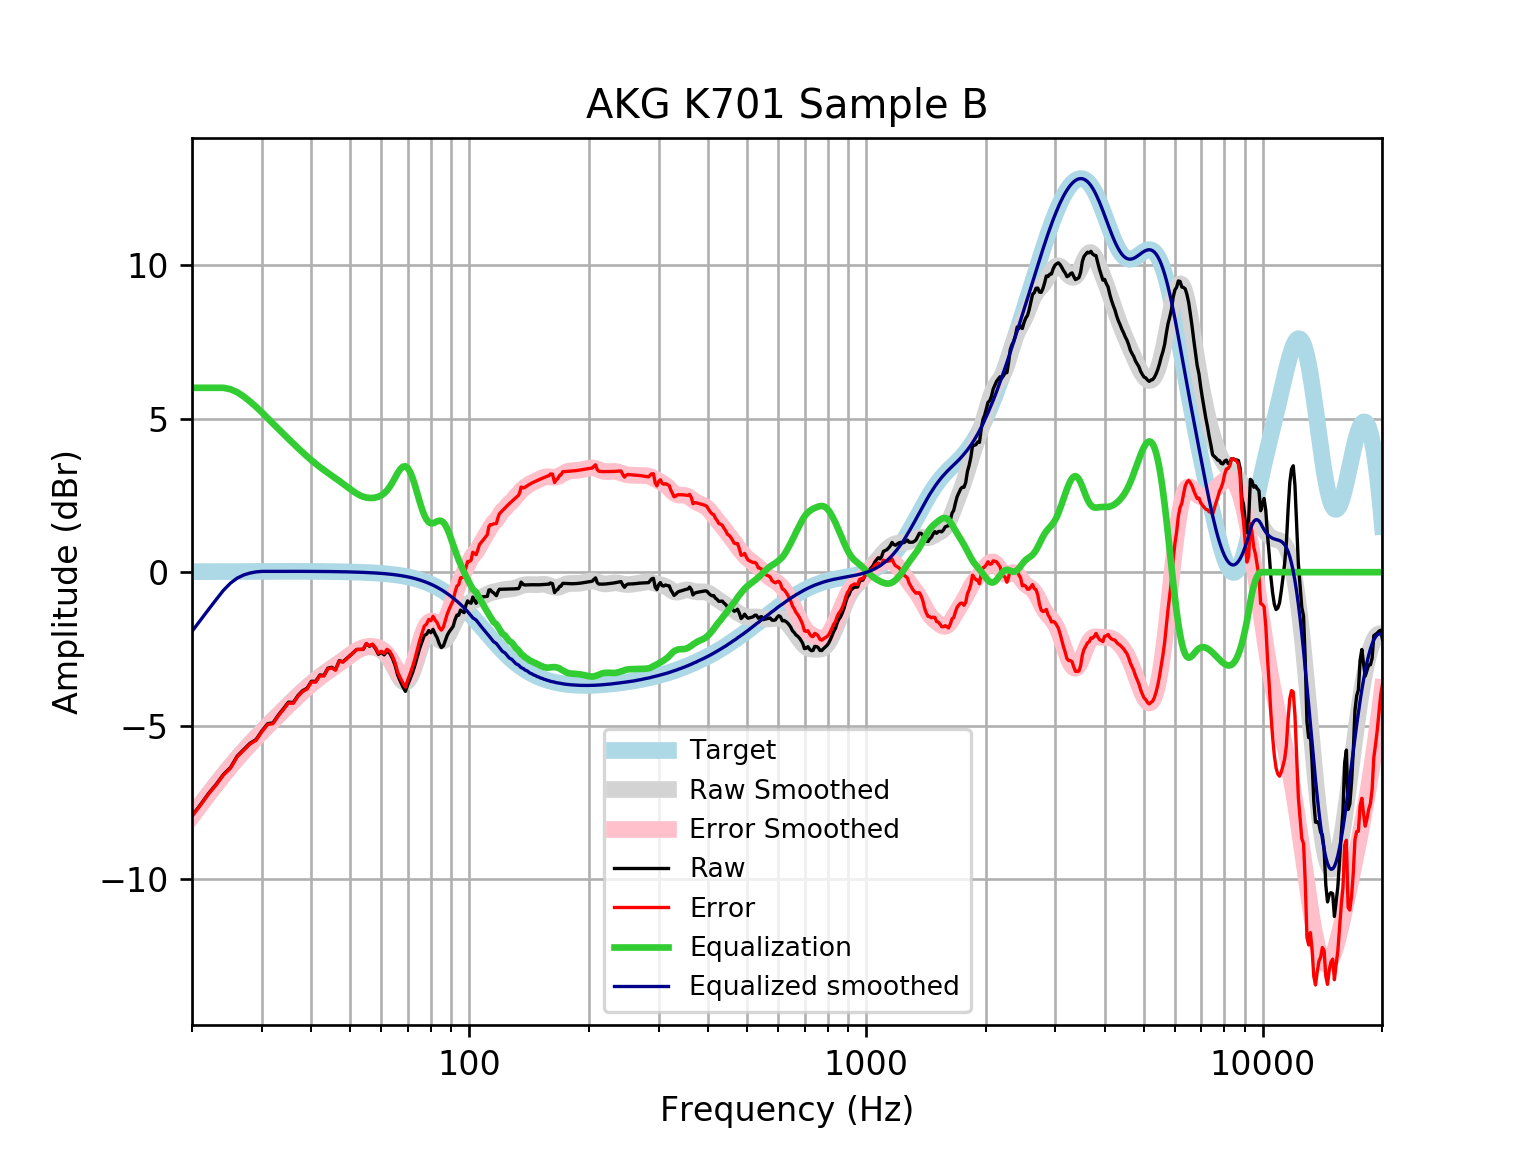

The data file committed next to this chart (first rows):
frequency, raw, error, smoothed, error_smoothed, equalization, equalized_raw, equalized_smoothed, target
20, -7.923, -7.94, -7.927, -7.943, 6, -1.923, -1.927, 0.01648
21, -7.569, -7.586, -7.562, -7.58, 6.0, -1.569, -1.562, 0.01765
22, -7.205, -7.224, -7.218, -7.237, 6, -1.205, -1.218, 0.01876
23, -6.906, -6.926, -6.894, -6.914, 6.0, -0.9065, -0.8941, 0.01983
24, -6.581, -6.602, -6.591, -6.612, 6, -0.5813, -0.591, 0.02084
25, -6.358, -6.38, -6.31, -6.331, 5.953, -0.4055, -0.3569, 0.02179
26, -5.983, -6.006, -6.049, -6.071, 5.856, -0.1272, -0.1926, 0.02269
27, -5.771, -5.795, -5.807, -5.83, 5.716, -0.05546, -0.0909, 0.02353
28, -5.568, -5.592, -5.582, -5.607, 5.554, -0.01383, -0.02816, 0.02431
29, -5.448, -5.473, -5.373, -5.398, 5.382, -0.06555, 0.009469, 0.02502
30, -5.167, -5.193, -5.176, -5.201, 5.201, 0.03402, 0.02567, 0.02566
31, -4.935, -4.961, -4.988, -5.014, 5.014, 0.07992, 0.02623, 0.02622
32, -4.902, -4.928, -4.809, -4.836, 4.836, -0.06594, 0.02668, 0.02668
33, -4.651, -4.678, -4.637, -4.664, 4.664, 0.01247, 0.02704, 0.02704
34, -4.441, -4.468, -4.471, -4.498, 4.498, 0.05708, 0.02728, 0.02728
35, -4.231, -4.258, -4.311, -4.338, 4.338, 0.1077, 0.0274, 0.0274
36, -4.239, -4.267, -4.157, -4.185, 4.185, -0.05477, 0.02739, 0.02739
37, -4.011, -4.038, -4.011, -4.038, 4.038, 0.02713, 0.02723, 0.02723
38, -3.857, -3.884, -3.871, -3.898, 3.898, 0.04119, 0.02691, 0.02692
39, -3.775, -3.801, -3.74, -3.766, 3.766, -0.008465, 0.02643, 0.02644
40, -3.55, -3.576, -3.617, -3.643, 3.643, 0.09317, 0.02578, 0.02579
41, -3.552, -3.577, -3.503, -3.528, 3.528, -0.02383, 0.02495, 0.02496
42, -3.345, -3.369, -3.398, -3.422, 3.422, 0.0766, 0.02393, 0.02393
43, -3.36, -3.383, -3.3, -3.323, 3.323, -0.0372, 0.02272, 0.02272
44, -3.123, -3.144, -3.209, -3.23, 3.23, 0.1066, 0.0213, 0.0213
45, -3.096, -3.115, -3.121, -3.141, 3.141, 0.04553, 0.01968, 0.01967
46, -3.171, -3.189, -3.037, -3.055, 3.055, -0.1161, 0.01785, 0.01783
47, -2.878, -2.894, -2.953, -2.969, 2.969, 0.09032, 0.01579, 0.01577
48, -2.915, -2.928, -2.868, -2.882, 2.882, -0.03291, 0.0135, 0.01347
49, -2.816, -2.827, -2.784, -2.795, 2.795, -0.021, 0.01097, 0.01094
50, -2.717, -2.725, -2.702, -2.71, 2.71, -0.006753, 0.008186, 0.008144
51, -2.617, -2.622, -2.625, -2.63, 2.63, 0.01332, 0.005126, 0.00508
52, -2.516, -2.517, -2.557, -2.559, 2.559, 0.04321, 0.001774, 0.001724
53, -2.514, -2.512, -2.502, -2.5, 2.5, -0.01423, -0.001894, -0.001946
54, -2.513, -2.507, -2.462, -2.456, 2.456, -0.05644, -0.005905, -0.005958
55, -2.331, -2.32, -2.439, -2.428, 2.428, 0.09789, -0.01029, -0.01034
56, -2.41, -2.395, -2.431, -2.415, 2.415, 0.005187, -0.01508, -0.01514
57, -2.359, -2.338, -2.436, -2.416, 2.416, 0.05735, -0.02033, -0.02038
58, -2.484, -2.458, -2.456, -2.429, 2.429, -0.05491, -0.02607, -0.02611
59, -2.672, -2.64, -2.489, -2.456, 2.456, -0.2158, -0.03234, -0.03238
60, -2.61, -2.571, -2.539, -2.5, 2.5, -0.11, -0.03921, -0.03925
61, -2.69, -2.643, -2.613, -2.566, 2.566, -0.1244, -0.04672, -0.04675
62, -2.566, -2.511, -2.713, -2.658, 2.658, 0.09189, -0.05494, -0.05496
63, -2.637, -2.573, -2.841, -2.777, 2.777, 0.1402, -0.06392, -0.06393
64, -2.803, -2.729, -2.995, -2.921, 2.921, 0.1178, -0.07372, -0.07373
65, -3.035, -2.951, -3.162, -3.078, 3.078, 0.04239, -0.0844, -0.08441
66, -3.355, -3.259, -3.326, -3.23, 3.23, -0.1252, -0.09604, -0.09603
67, -3.55, -3.442, -3.464, -3.355, 3.355, -0.1951, -0.1087, -0.1087
68, -3.727, -3.605, -3.556, -3.433, 3.433, -0.2942, -0.1224, -0.1224
69, -3.879, -3.741, -3.583, -3.446, 3.446, -0.4327, -0.1372, -0.1372
70, -3.65, -3.497, -3.538, -3.384, 3.384, -0.2658, -0.1533, -0.1533
71, -3.455, -3.284, -3.42, -3.249, 3.249, -0.2056, -0.1706, -0.1706
72, -3.25, -3.061, -3.24, -3.051, 3.051, -0.1992, -0.1892, -0.1892
73, -3.003, -2.794, -3.018, -2.809, 2.809, -0.1938, -0.2092, -0.2092
74, -2.738, -2.507, -2.776, -2.546, 2.546, -0.1923, -0.2306, -0.2305
75, -2.466, -2.213, -2.539, -2.285, 2.285, -0.1812, -0.2535, -0.2534
76, -2.263, -1.986, -2.327, -2.05, 2.05, -0.2138, -0.2778, -0.2778
77, -2.058, -1.754, -2.159, -1.855, 1.855, -0.2023, -0.3037, -0.3037
78, -2.021, -1.69, -2.045, -1.713, 1.713, -0.3075, -0.3312, -0.3312
79, -1.899, -1.539, -1.987, -1.626, 1.626, -0.2727, -0.3604, -0.3603
... 553 more rows
